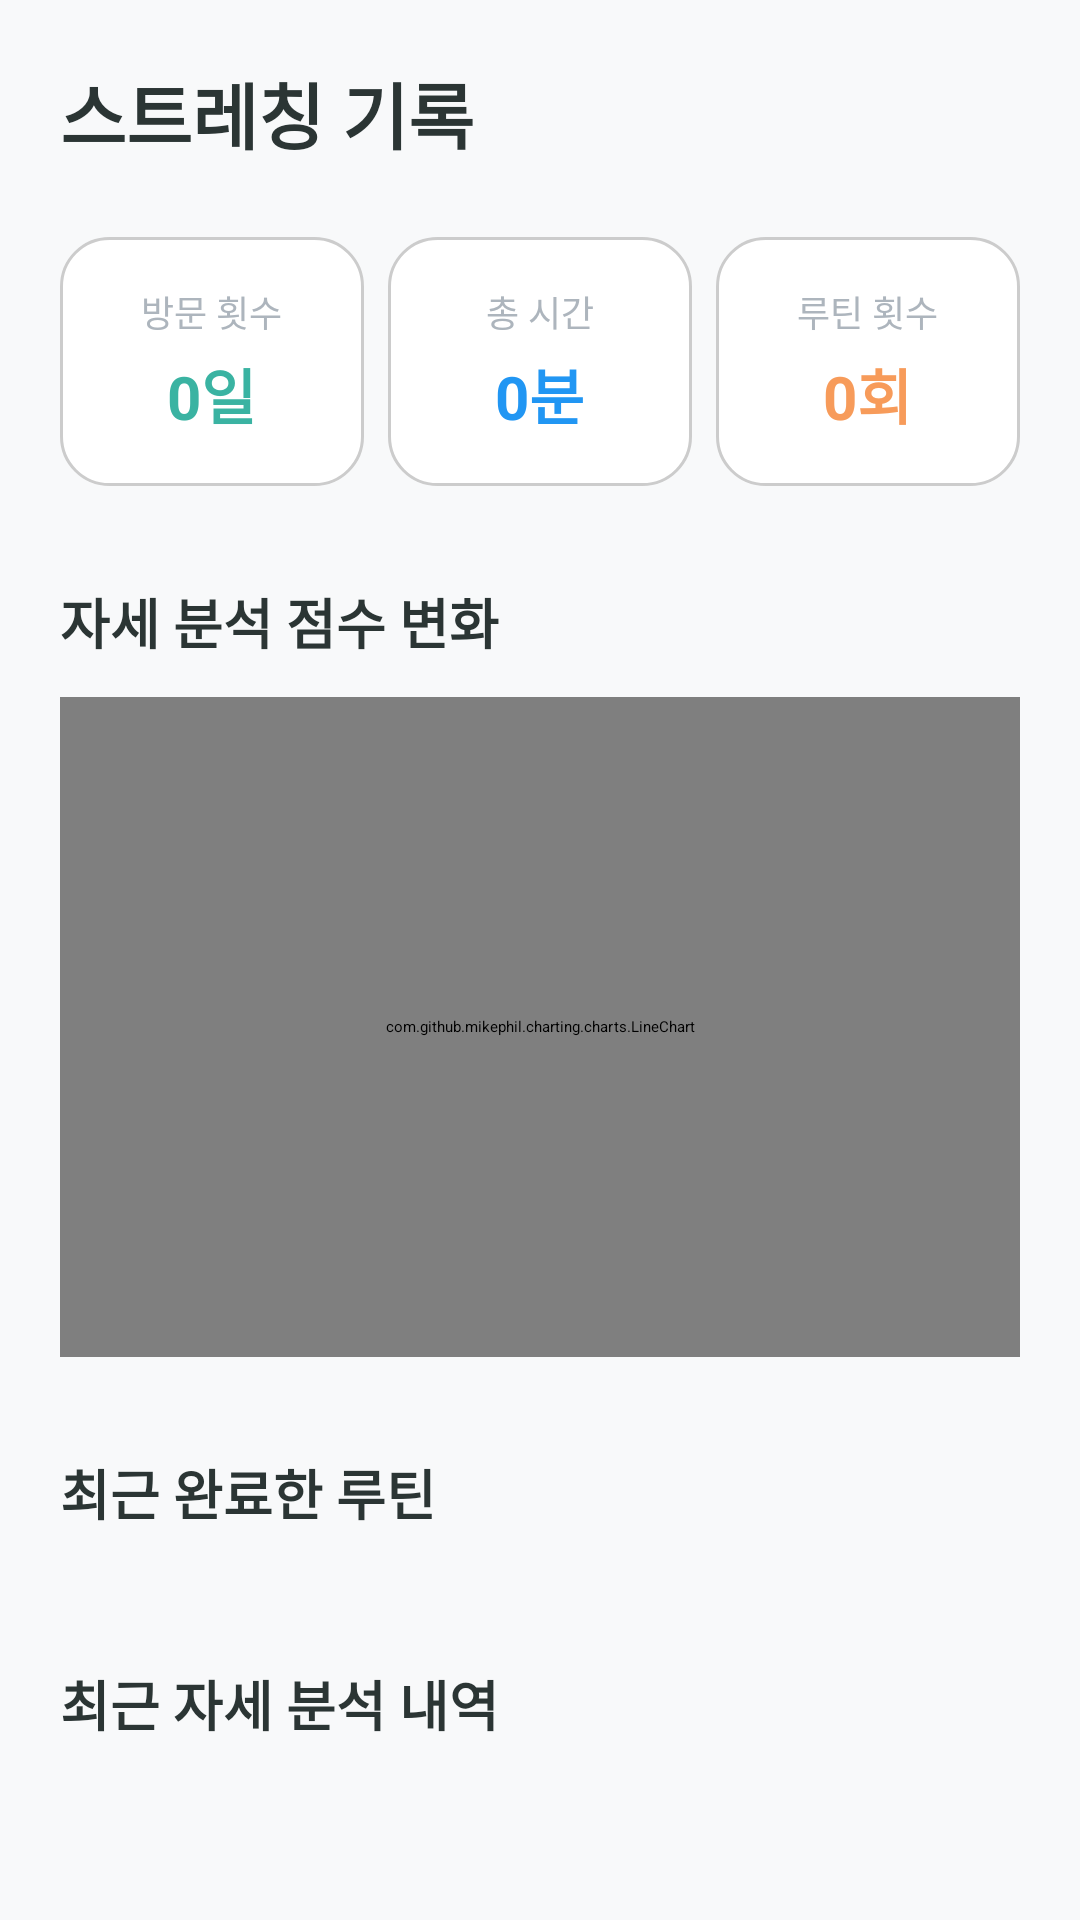

Produce the Android XML layout that renders to this screen, including the resource entries it uses.
<!-- AndroidManifest.xml: application theme Theme.MyApplication -->
<!-- res/layout/fragment_history.xml -->
<?xml version="1.0" encoding="utf-8"?>
<androidx.core.widget.NestedScrollView xmlns:android="http://schemas.android.com/apk/res/android"
    xmlns:app="http://schemas.android.com/apk/res-auto"
    android:layout_width="match_parent"
    android:layout_height="match_parent"
    android:background="@color/bg_main"
    android:fillViewport="true">

    <LinearLayout
        android:layout_width="match_parent"
        android:layout_height="wrap_content"
        android:orientation="vertical"
        android:padding="20dp">

        <TextView
            android:layout_width="wrap_content"
            android:layout_height="wrap_content"
            android:text="스트레칭 기록"
            android:textColor="@color/text_title"
            android:textSize="24sp"
            android:textStyle="bold" />

        <LinearLayout
            android:layout_width="match_parent"
            android:layout_height="wrap_content"
            android:layout_marginTop="24dp"
            android:baselineAligned="false"
            android:orientation="horizontal"
            android:weightSum="3">

            <LinearLayout
                android:layout_width="0dp"
                android:layout_height="wrap_content"
                android:layout_weight="1"
                android:background="@drawable/bg_signup_box"
                android:gravity="center"
                android:orientation="vertical"
                android:padding="16dp"
                android:layout_marginEnd="8dp">

                <TextView
                    android:layout_width="wrap_content"
                    android:layout_height="wrap_content"
                    android:text="방문 횟수"
                    android:textColor="@color/text_hint"
                    android:textSize="12sp" />

                <TextView
                    android:id="@+id/tv_visit_count"
                    android:layout_width="wrap_content"
                    android:layout_height="wrap_content"
                    android:layout_marginTop="4dp"
                    android:text="0일"
                    android:textColor="@color/strap_teal"
                    android:textSize="20sp"
                    android:textStyle="bold" />
            </LinearLayout>

            <LinearLayout
                android:layout_width="0dp"
                android:layout_height="wrap_content"
                android:layout_weight="1"
                android:background="@drawable/bg_signup_box"
                android:gravity="center"
                android:orientation="vertical"
                android:padding="16dp"
                android:layout_marginEnd="8dp">

                <TextView
                    android:layout_width="wrap_content"
                    android:layout_height="wrap_content"
                    android:text="총 시간"
                    android:textColor="@color/text_hint"
                    android:textSize="12sp" />

                <TextView
                    android:id="@+id/tv_total_time"
                    android:layout_width="wrap_content"
                    android:layout_height="wrap_content"
                    android:layout_marginTop="4dp"
                    android:text="0분"
                    android:textColor="#2196F3"
                    android:textSize="20sp"
                    android:textStyle="bold" />
            </LinearLayout>

            <LinearLayout
                android:layout_width="0dp"
                android:layout_height="wrap_content"
                android:layout_weight="1"
                android:background="@drawable/bg_signup_box"
                android:gravity="center"
                android:orientation="vertical"
                android:padding="16dp">

                <TextView
                    android:layout_width="wrap_content"
                    android:layout_height="wrap_content"
                    android:text="루틴 횟수"
                    android:textColor="@color/text_hint"
                    android:textSize="12sp" />

                <TextView
                    android:id="@+id/tv_stretch_count"
                    android:layout_width="wrap_content"
                    android:layout_height="wrap_content"
                    android:layout_marginTop="4dp"
                    android:text="0회"
                    android:textColor="@color/strap_orange"
                    android:textSize="20sp"
                    android:textStyle="bold" />
            </LinearLayout>
        </LinearLayout>

        <TextView
            android:layout_width="wrap_content"
            android:layout_height="wrap_content"
            android:layout_marginTop="32dp"
            android:text="자세 분석 점수 변화"
            android:textColor="@color/text_title"
            android:textSize="18sp"
            android:textStyle="bold" />

        <com.github.mikephil.charting.charts.LineChart
            android:id="@+id/line_chart_score"
            android:layout_width="match_parent"
            android:layout_height="220dp"
            android:layout_marginTop="12dp"
            android:background="@drawable/bg_signup_box"
            android:padding="10dp" />

        <TextView
            android:layout_width="wrap_content"
            android:layout_height="wrap_content"
            android:layout_marginTop="32dp"
            android:text="최근 완료한 루틴"
            android:textColor="@color/text_title"
            android:textSize="18sp"
            android:textStyle="bold" />

        <androidx.recyclerview.widget.RecyclerView
            android:id="@+id/rv_routine_history"
            android:layout_width="match_parent"
            android:layout_height="wrap_content"
            android:layout_marginTop="12dp"
            android:nestedScrollingEnabled="false" />

        <TextView
            android:layout_width="wrap_content"
            android:layout_height="wrap_content"
            android:layout_marginTop="32dp"
            android:text="최근 자세 분석 내역"
            android:textColor="@color/text_title"
            android:textSize="18sp"
            android:textStyle="bold" />

        <androidx.recyclerview.widget.RecyclerView
            android:id="@+id/rv_pose_history"
            android:layout_width="match_parent"
            android:layout_height="wrap_content"
            android:layout_marginTop="12dp"
            android:layout_marginBottom="32dp"
            android:nestedScrollingEnabled="false" />

    </LinearLayout>
</androidx.core.widget.NestedScrollView>
<!-- resources referenced by this layout -->
<resources>
  <color name="bg_main">#F8F9FA</color>
  <color name="strap_orange">#F79B5A</color>
  <color name="strap_teal">#3AB3A2</color>
  <color name="text_hint">#ADB5BD</color>
  <color name="text_title">#2B3534</color>
  <!-- drawable bg_signup_box (drawable) -->
  <?xml version="1.0" encoding="utf-8"?>
  <shape xmlns:android="http://schemas.android.com/apk/res/android">
      <solid android:color="#FFFFFF" />
  
      <stroke
          android:width="1dp"
          android:color="#CCCCCC" />
  
      <corners android:radius="16dp" />
  </shape>
</resources>
